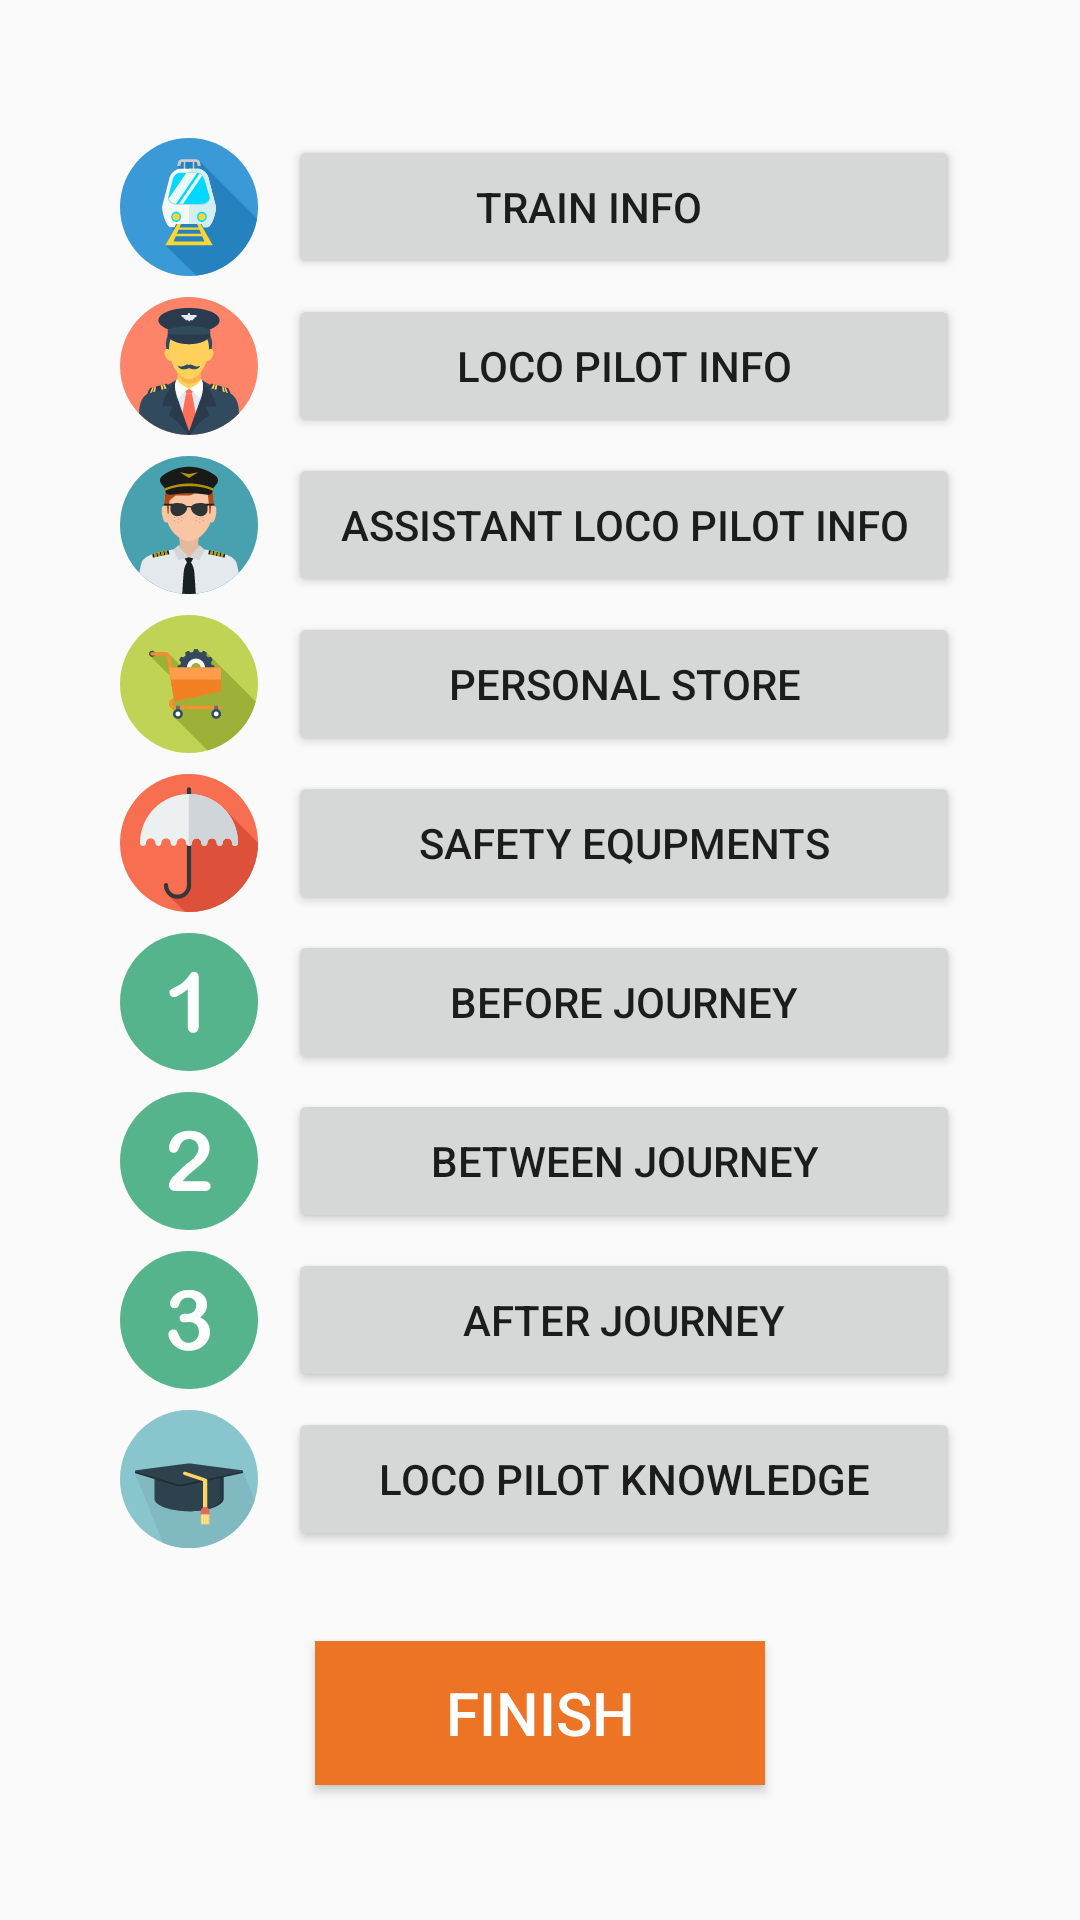

This screen was rendered from an Android layout file. Write that file and the resources it references.
<!-- AndroidManifest.xml: application theme AppTheme -->
<!-- res/layout/activity_footplate_inspection.xml -->
<?xml version="1.0" encoding="utf-8"?>

<ScrollView xmlns:android="http://schemas.android.com/apk/res/android"
    xmlns:app="http://schemas.android.com/apk/res-auto"
    xmlns:tools="http://schemas.android.com/tools"
    android:id="@+id/ScrollView01"
    android:layout_width="match_parent"
    android:layout_height="match_parent"
    tools:context="com.example.jaydeep.rail2.MainActivity">

    <RelativeLayout xmlns:android="http://schemas.android.com/apk/res/android"
        android:layout_width="match_parent"
        android:layout_height="match_parent"
        android:padding="10dp">

        <LinearLayout
            android:id="@+id/form_list"
            android:layout_width="match_parent"
            android:layout_height="match_parent"
            android:layout_weight="0.25"
            android:orientation="vertical"
            android:padding="30dp">

            <LinearLayout
                android:layout_width="match_parent"
                android:layout_height="wrap_content"
                android:layout_marginTop="5dp"
                android:orientation="horizontal">

                <ImageView
                    android:id="@+id/imageView1"
                    android:layout_width="46dp"
                    android:layout_height="match_parent"
                    android:layout_marginRight="10dp"
                    app:srcCompat="@drawable/train_info" />

                <Button
                    android:id="@+id/train_info"
                    android:layout_width="wrap_content"
                    android:layout_height="wrap_content"
                    android:layout_weight="0.75"
                    android:onClick="onClick"
                    android:text="Train Info       "
                    tools:textAllCaps="false" />

            </LinearLayout>

            <LinearLayout
                android:layout_width="match_parent"
                android:layout_height="wrap_content"
                android:layout_marginTop="5dp"
                android:orientation="horizontal">

                <ImageView
                    android:id="@+id/imageView2"
                    android:layout_width="46dp"
                    android:layout_height="match_parent"
                    android:layout_marginRight="10dp"
                    app:srcCompat="@drawable/loco_pilot" />

                <Button
                    android:id="@+id/loco_pilot"
                    android:layout_width="wrap_content"
                    android:layout_height="wrap_content"
                    android:layout_weight="0.75"
                    android:text="Loco Pilot Info"
                    tools:textAllCaps="false"
                    android:onClick="onClick"/>

            </LinearLayout>

            <LinearLayout
                android:layout_width="match_parent"
                android:layout_height="wrap_content"
                android:layout_marginTop="5dp"
                android:orientation="horizontal">

                <ImageView
                    android:id="@+id/imageView3"
                    android:layout_width="46dp"
                    android:layout_height="match_parent"
                    android:layout_marginRight="10dp"
                    app:srcCompat="@drawable/assis_pilot" />

                <Button
                    android:id="@+id/assistant_loco"
                    android:layout_width="wrap_content"
                    android:layout_height="wrap_content"
                    android:layout_weight="0.75"
                    android:text="Assistant Loco Pilot Info"
                    tools:textAllCaps="false"
                    android:onClick="onClick"/>

            </LinearLayout>

            <LinearLayout
                android:layout_width="match_parent"
                android:layout_height="wrap_content"
                android:layout_marginTop="5dp"
                android:orientation="horizontal">

                <ImageView
                    android:id="@+id/imageView4"
                    android:layout_width="46dp"
                    android:layout_height="match_parent"
                    android:layout_marginRight="10dp"
                    app:srcCompat="@drawable/personal_store" />

                <Button
                    android:id="@+id/personal_store"
                    android:layout_width="wrap_content"
                    android:layout_height="wrap_content"
                    android:layout_weight="0.75"
                    android:text="Personal Store"
                    tools:textAllCaps="false"
                    android:onClick="onClick"/>

            </LinearLayout>

            <LinearLayout
                android:layout_width="match_parent"
                android:layout_height="wrap_content"
                android:layout_marginTop="5dp"
                android:orientation="horizontal">

                <ImageView
                    android:id="@+id/imageView5"
                    android:layout_width="46dp"
                    android:layout_height="match_parent"
                    android:layout_marginRight="10dp"
                    app:srcCompat="@drawable/safety" />

                <Button
                    android:id="@+id/safety_equipments"
                    android:layout_width="wrap_content"
                    android:layout_height="wrap_content"
                    android:layout_weight="0.75"
                    android:text="Safety Equpments"
                    tools:textAllCaps="false"
                    android:onClick="onClick"/>

            </LinearLayout>

            <LinearLayout
                android:layout_width="match_parent"
                android:layout_height="wrap_content"
                android:layout_marginTop="5dp"
                android:orientation="horizontal">

                <ImageView
                    android:id="@+id/imageView6"
                    android:layout_width="46dp"
                    android:layout_height="match_parent"
                    android:layout_marginRight="10dp"
                    app:srcCompat="@drawable/part_one" />

                <Button
                    android:id="@+id/partI"
                    android:layout_width="wrap_content"
                    android:layout_height="wrap_content"
                    android:layout_weight="0.75"
                    android:onClick="onClick"
                    android:text="Before Journey"
                    tools:textAllCaps="false" />

            </LinearLayout>

            <LinearLayout
                android:layout_width="match_parent"
                android:layout_height="wrap_content"
                android:layout_marginTop="5dp"
                android:orientation="horizontal">

                <ImageView
                    android:id="@+id/imageView7"
                    android:layout_width="46dp"
                    android:layout_height="match_parent"
                    android:layout_marginRight="10dp"
                    app:srcCompat="@drawable/part_two" />

                <Button
                    android:id="@+id/partII"
                    android:layout_width="wrap_content"
                    android:layout_height="wrap_content"
                    android:layout_weight="0.75"
                    android:onClick="onClick"
                    android:text="Between Journey"
                    tools:textAllCaps="false" />

            </LinearLayout>

            <LinearLayout
                android:layout_width="match_parent"
                android:layout_height="wrap_content"
                android:layout_marginTop="5dp"
                android:orientation="horizontal">

                <ImageView
                    android:id="@+id/imageView8"
                    android:layout_width="46dp"
                    android:layout_height="match_parent"
                    android:layout_marginRight="10dp"
                    app:srcCompat="@drawable/part_three" />

                <Button
                    android:id="@+id/partIII"
                    android:layout_width="wrap_content"
                    android:layout_height="wrap_content"
                    android:layout_weight="0.75"
                    android:onClick="onClick"
                    android:text="After Journey"
                    tools:textAllCaps="false" />

            </LinearLayout>

            <LinearLayout
                android:layout_width="match_parent"
                android:layout_height="wrap_content"
                android:layout_marginTop="5dp"
                android:orientation="horizontal">

                <ImageView
                    android:id="@+id/imageView9"
                    android:layout_width="46dp"
                    android:layout_height="match_parent"
                    android:layout_marginRight="10dp"
                    app:srcCompat="@drawable/knowledge" />

                <Button
                    android:id="@+id/loco_pilot_knowledge"
                    android:layout_width="wrap_content"
                    android:layout_height="wrap_content"
                    android:layout_weight="0.75"
                    android:text="Loco Pilot Knowledge"
                    tools:textAllCaps="false"
                    android:onClick="onClick"/>

            </LinearLayout>

        </LinearLayout>

        <Button
            android:id="@+id/submit"
            android:layout_width="150dp"
            android:layout_height="wrap_content"
            android:layout_below="@+id/form_list"
            android:layout_centerHorizontal="true"
            android:onClick="onClick"
            android:layout_marginBottom="15dp"
            android:background="#ED7425"
            android:text="FINISH"
            android:textColor="#ffffffff"
            android:textSize="20sp" />


    </RelativeLayout>

    </ScrollView>
<!-- resources referenced by this layout -->
<resources>
  <!-- drawable part_one (drawable) -->
  <vector android:autoMirrored="true" android:height="24dp"
      android:viewportHeight="496.158" android:viewportWidth="496.158"
      android:width="24dp" xmlns:android="http://schemas.android.com/apk/res/android">
      <path android:fillColor="#56B48C" android:pathData="M248.1,0C111.1,0 0,111.1 0,248.1c0,137 111.1,248.1 248.1,248.1c137,0 248.1,-111.1 248.1,-248.1C496.2,111.1 385.1,0 248.1,0z"/>
      <path android:fillColor="#FFFFFF" android:pathData="M278.8,145.4c-3.1,-4 -7.3,-6 -12.5,-6c-4.6,0 -7.7,0.9 -9.4,2.6c-1.7,1.8 -5.2,6.4 -10.7,14.1c-5.5,7.6 -11.7,14.5 -18.8,20.7c-7.1,6.2 -16.5,12 -28.3,17.6c-7.9,3.7 -13.4,6.7 -16.6,9.1c-3.1,2.3 -4.7,6 -4.7,11c0,4.3 1.6,8.1 4.8,11.4c3.2,3.3 6.8,4.9 10.9,4.9c8.6,0 25.3,-9.5 50.1,-28.6V335.4c0,7.8 1.8,13.7 5.4,17.7c3.6,4 8.4,6 14.4,6c13.4,0 20.1,-9.8 20.1,-29.4V162C283.5,154.9 281.9,149.4 278.8,145.4z"/>
  </vector>
  <!-- drawable part_two (drawable) -->
  <vector android:autoMirrored="true" android:height="24dp"
      android:viewportHeight="496.158" android:viewportWidth="496.158"
      android:width="24dp" xmlns:android="http://schemas.android.com/apk/res/android">
      <path android:fillColor="#56B48C" android:pathData="M248.1,0C111.1,0 0,111.1 0,248.1c0,137 111.1,248.1 248.1,248.1c137,0 248.1,-111.1 248.1,-248.1C496.2,111.1 385.1,0 248.1,0z"/>
      <path android:fillColor="#FFFFFF" android:pathData="M319.8,325.6c-4,-3.1 -9.8,-4.7 -17.4,-4.7h-76.5c2.4,-3.7 4.8,-6.9 7.2,-9.5c5.5,-6.6 15.6,-16 30.2,-28c14.7,-12 25.2,-20.8 31.4,-26.4c6.2,-5.6 12.4,-13.4 18.4,-23.3c6,-9.9 9,-20.9 9,-33c0,-7.7 -1.4,-15.2 -4.3,-22.3c-2.9,-7.2 -6.9,-13.5 -12.1,-19c-5.2,-5.5 -11.2,-9.8 -18,-12.9c-10.5,-4.7 -23.3,-7 -38.2,-7c-12.4,0 -23.2,1.8 -32.4,5.5s-16.8,8.5 -22.9,14.4c-6,6 -10.5,12.6 -13.6,19.9c-3,7.3 -4.5,14.4 -4.5,21.1c0,5.6 1.6,10 4.8,13.2s7.3,4.8 12.2,4.8c5.6,0 9.8,-1.8 12.7,-5.3c2.9,-3.5 5.5,-8.5 7.8,-15.1c2.3,-6.5 3.9,-10.5 4.9,-12c7.3,-11.2 17.4,-16.8 30.2,-16.8c6.1,0 11.6,1.4 16.8,4.1c5.1,2.7 9.2,6.6 12.2,11.5c3,4.9 4.5,10.5 4.5,16.8c0,5.8 -1.4,11.6 -4.2,17.7s-6.8,11.9 -12.2,17.6c-5.3,5.7 -12,11.4 -20,17.1c-4.5,3 -12,9.4 -22.4,19c-10.5,9.6 -22.2,21.2 -35.2,34.6c-3.1,3.3 -6,7.9 -8.6,13.7c-2.6,5.8 -4,10.5 -4,14c0,5.5 2.1,10.2 6.2,14.3c4.1,4.1 9.8,6.1 17.1,6.1H306.6c6.4,0 11.3,-1.7 14.4,-5c3.2,-3.3 4.8,-7.4 4.8,-12.2C325.8,333 323.8,328.7 319.8,325.6z"/>
  </vector>
  <style name="AppTheme" parent="Theme.AppCompat.Light.DarkActionBar">
          
          <item name="colorPrimary">#FF8E31</item>
          <item name="colorPrimaryDark">#ED7425</item>
          <item name="colorAccent">#ED7425</item>
      </style>
</resources>
